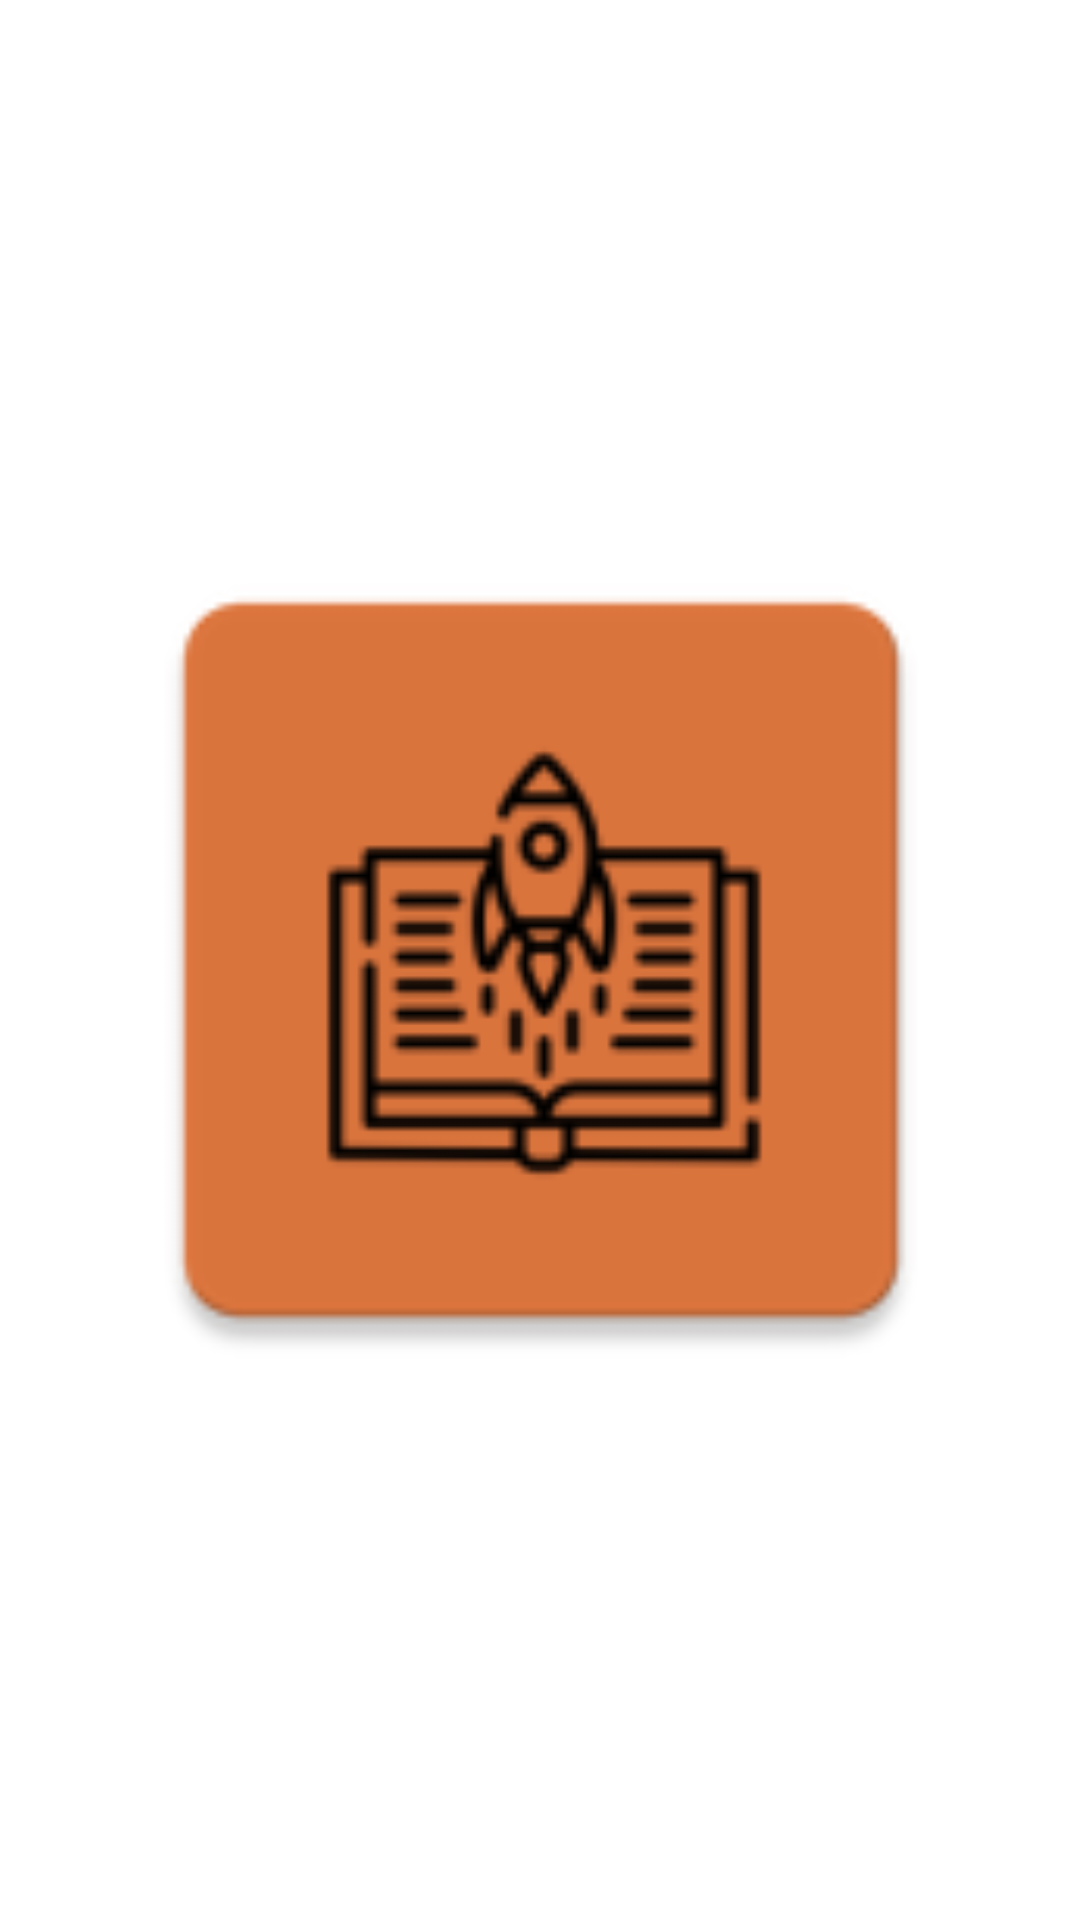

The Android layout XML behind this screen, and the referenced resources:
<!-- AndroidManifest.xml: activity theme Theme.MisSeriesApp.NoActionBar -->
<!-- res/layout/activity_splash.xml -->
<?xml version="1.0" encoding="utf-8"?>
<androidx.constraintlayout.widget.ConstraintLayout xmlns:android="http://schemas.android.com/apk/res/android"
    xmlns:app="http://schemas.android.com/apk/res-auto"
    xmlns:tools="http://schemas.android.com/tools"
    android:layout_width="match_parent"
    android:layout_height="match_parent"
    tools:context=".ui.splash.SplashActivity">

    <ImageView
        android:id="@+id/imageView"
        android:layout_width="500dp"
        android:layout_height="300dp"
        app:layout_constraintBottom_toBottomOf="parent"
        app:layout_constraintEnd_toEndOf="parent"
        app:layout_constraintStart_toStartOf="parent"
        app:layout_constraintTop_toTopOf="parent"
        app:srcCompat="@mipmap/ic_launcher" />
</androidx.constraintlayout.widget.ConstraintLayout>
<!-- resources referenced by this layout -->
<resources>
  <!-- mipmap ic_launcher: png bitmap (mipmap-hdpi, 2423 bytes) -->
  <style name="Theme.MisSeriesApp.NoActionBar" parent="Theme.MisSeriesApp">
          <item name="android:windowActionBar">false</item>
          <item name="android:windowNoTitle">true</item>
      </style>
  <style name="Theme.MisSeriesApp" parent="Theme.MaterialComponents.DayNight.DarkActionBar">
          
          <item name="colorPrimary">@color/purple_500</item>
          <item name="colorPrimaryVariant">@color/purple_700</item>
          <item name="colorOnPrimary">@color/white</item>
          
          <item name="colorSecondary">@color/teal_200</item>
          <item name="colorSecondaryVariant">@color/teal_700</item>
          <item name="colorOnSecondary">@color/black</item>
          
          <item name="android:statusBarColor">?attr/colorPrimaryVariant</item>
          
      </style>
  <!-- not gathered from this repository: default colours our renderer supplied (Android Studio template values) -->
  <color name="purple_500">#FF6200EE</color>
  <color name="purple_700">#FF3700B3</color>
  <color name="teal_200">#FF03DAC5</color>
  <color name="teal_700">#FF018786</color>
  <color name="black">#FF000000</color>
  <color name="white">#FFFFFFFF</color>
</resources>
